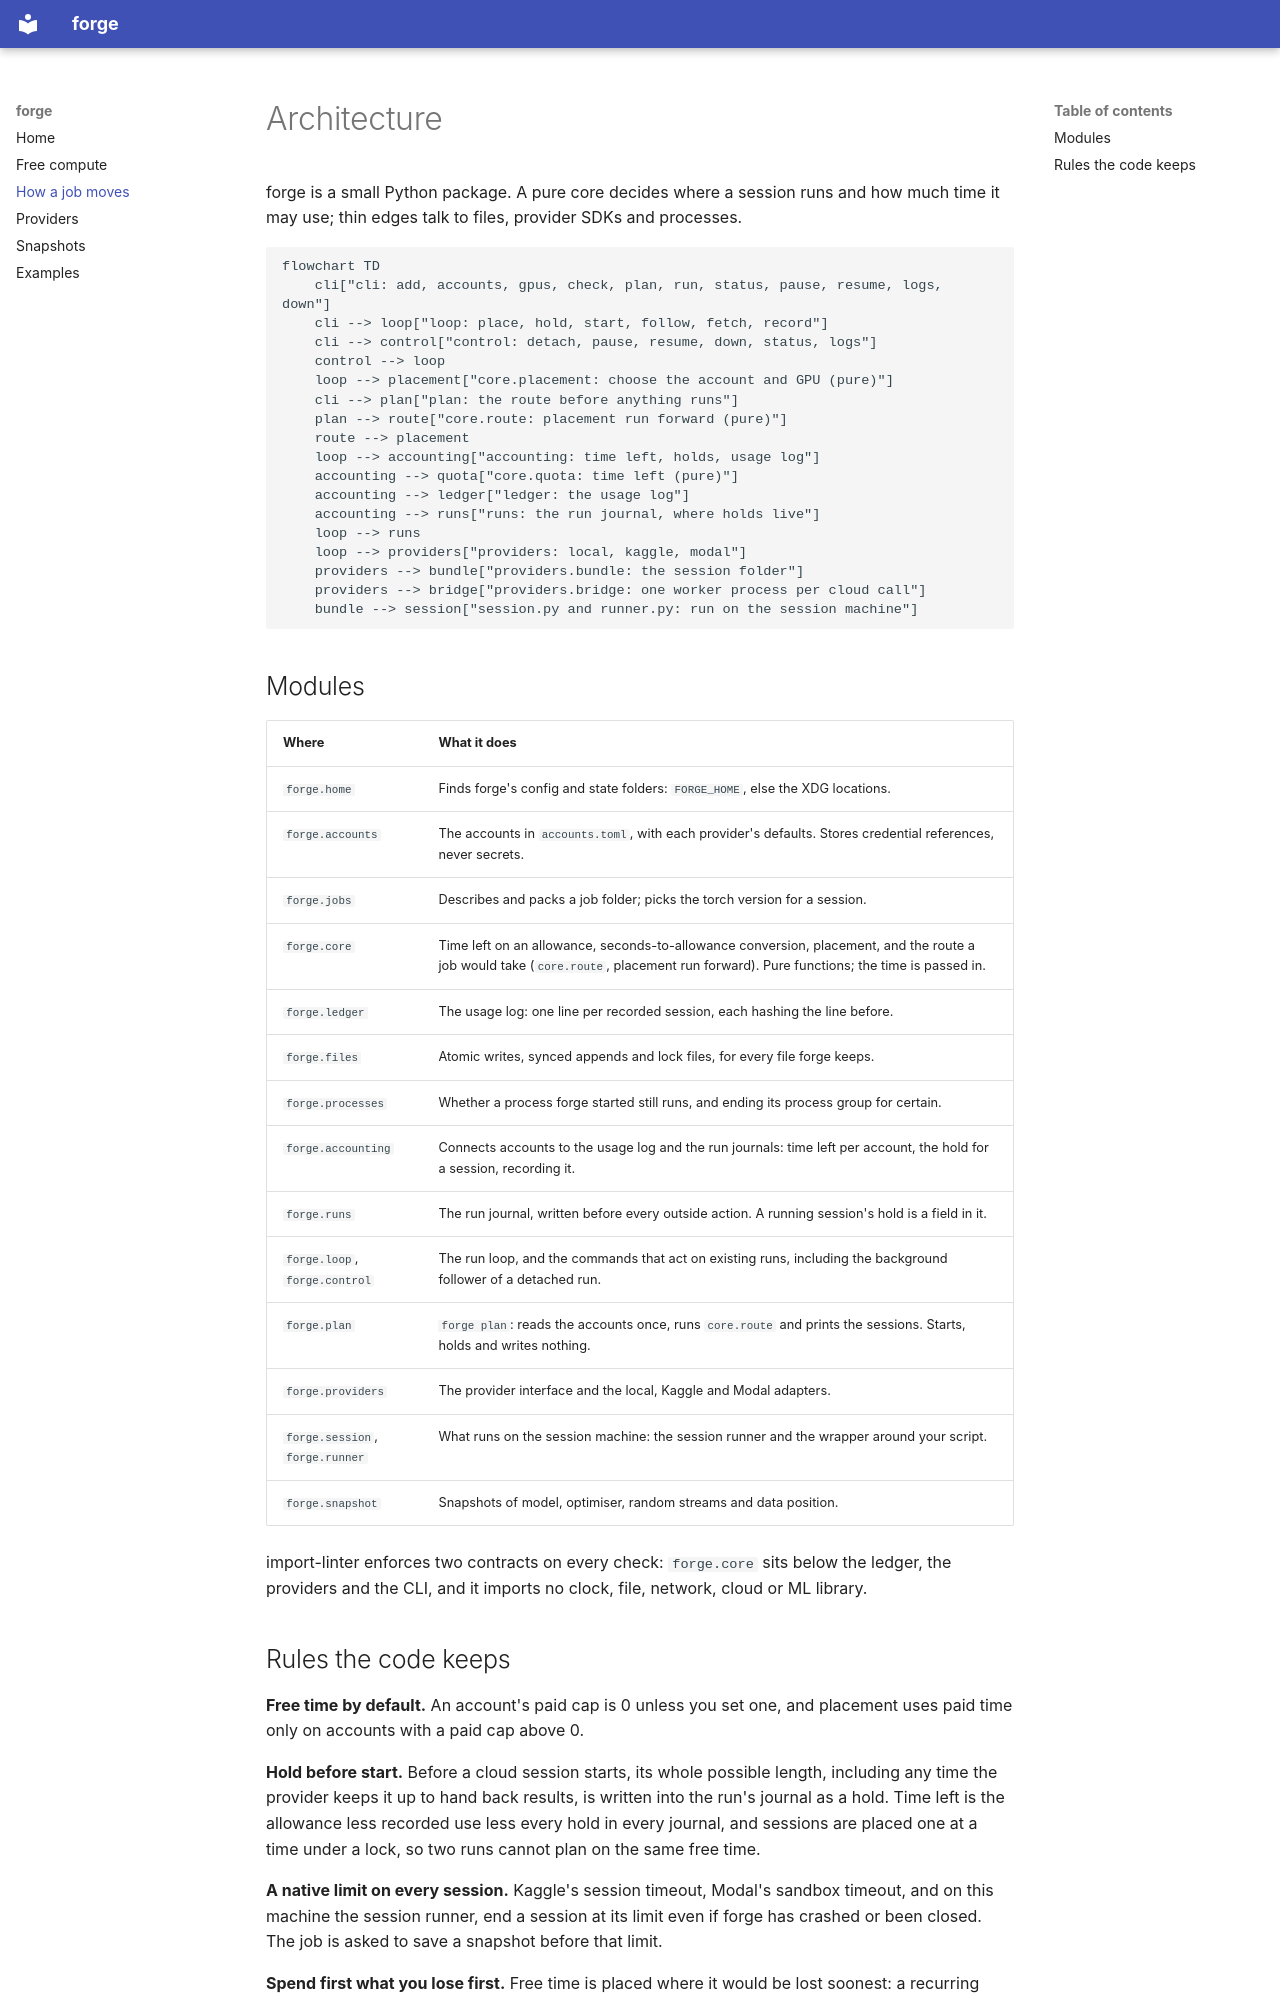

repository: Alt-Mizt/forge-core · page: architecture/index.html · generator: mkdocs

# Architecture

forge is a small Python package. A pure core decides where a session runs and how much
time it may use; thin edges talk to files, provider SDKs and processes.

```mermaid
flowchart TD
    cli["cli: add, accounts, gpus, check, plan, run, status, pause, resume, logs, down"]
    cli --> loop["loop: place, hold, start, follow, fetch, record"]
    cli --> control["control: detach, pause, resume, down, status, logs"]
    control --> loop
    loop --> placement["core.placement: choose the account and GPU (pure)"]
    cli --> plan["plan: the route before anything runs"]
    plan --> route["core.route: placement run forward (pure)"]
    route --> placement
    loop --> accounting["accounting: time left, holds, usage log"]
    accounting --> quota["core.quota: time left (pure)"]
    accounting --> ledger["ledger: the usage log"]
    accounting --> runs["runs: the run journal, where holds live"]
    loop --> runs
    loop --> providers["providers: local, kaggle, modal"]
    providers --> bundle["providers.bundle: the session folder"]
    providers --> bridge["providers.bridge: one worker process per cloud call"]
    bundle --> session["session.py and runner.py: run on the session machine"]
```

## Modules

| Where | What it does |
|---|---|
| `forge.home` | Finds forge's config and state folders: `FORGE_HOME`, else the XDG locations. |
| `forge.accounts` | The accounts in `accounts.toml`, with each provider's defaults. Stores credential references, never secrets. |
| `forge.jobs` | Describes and packs a job folder; picks the torch version for a session. |
| `forge.core` | Time left on an allowance, seconds-to-allowance conversion, placement, and the route a job would take (`core.route`, placement run forward). Pure functions; the time is passed in. |
| `forge.ledger` | The usage log: one line per recorded session, each hashing the line before. |
| `forge.files` | Atomic writes, synced appends and lock files, for every file forge keeps. |
| `forge.processes` | Whether a process forge started still runs, and ending its process group for certain. |
| `forge.accounting` | Connects accounts to the usage log and the run journals: time left per account, the hold for a session, recording it. |
| `forge.runs` | The run journal, written before every outside action. A running session's hold is a field in it. |
| `forge.loop`, `forge.control` | The run loop, and the commands that act on existing runs, including the background follower of a detached run. |
| `forge.plan` | `forge plan`: reads the accounts once, runs `core.route` and prints the sessions. Starts, holds and writes nothing. |
| `forge.providers` | The provider interface and the local, Kaggle and Modal adapters. |
| `forge.session`, `forge.runner` | What runs on the session machine: the session runner and the wrapper around your script. |
| `forge.snapshot` | Snapshots of model, optimiser, random streams and data position. |

import-linter enforces two contracts on every check: `forge.core` sits below the
ledger, the providers and the CLI, and it imports no clock, file, network, cloud or
ML library.
